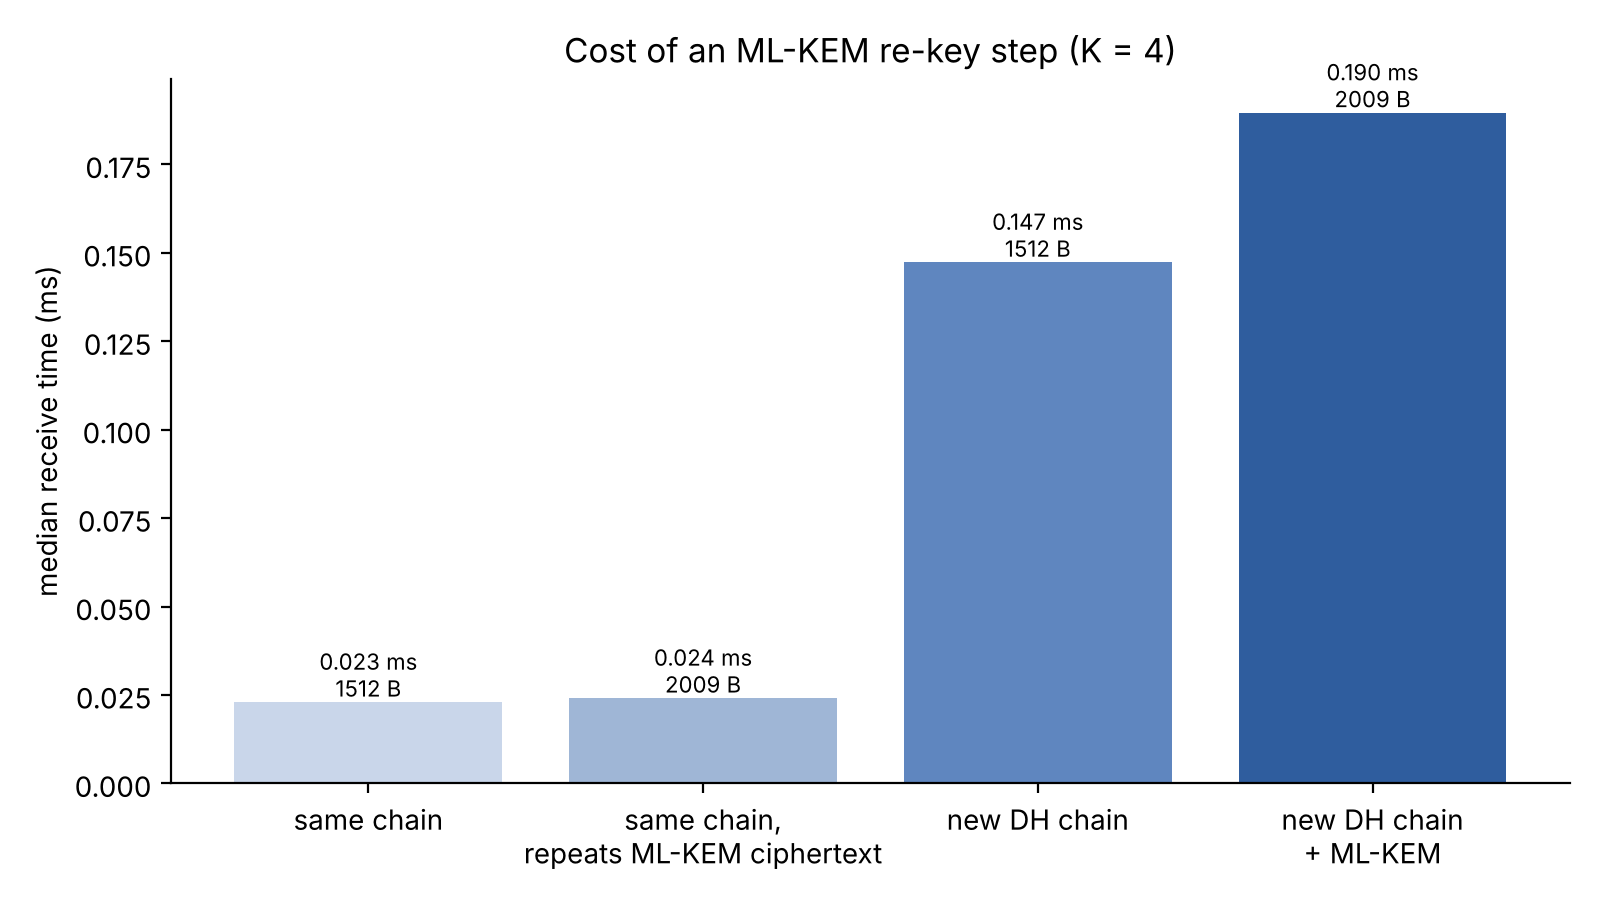

Values plotted in this chart, from the file beside it:
message_type, receive_ms_median, receive_ms_p95, samples, wire_bytes_median
same chain, 0.02302, 0.04122, 251, 1512
same chain, repeats ML-KEM ciphertext, 0.02417, 0.03459, 250, 2009
new DH chain, 0.1474, 0.1998, 251, 1512
new DH chain + ML-KEM, 0.1897, 0.2757, 250, 2009
